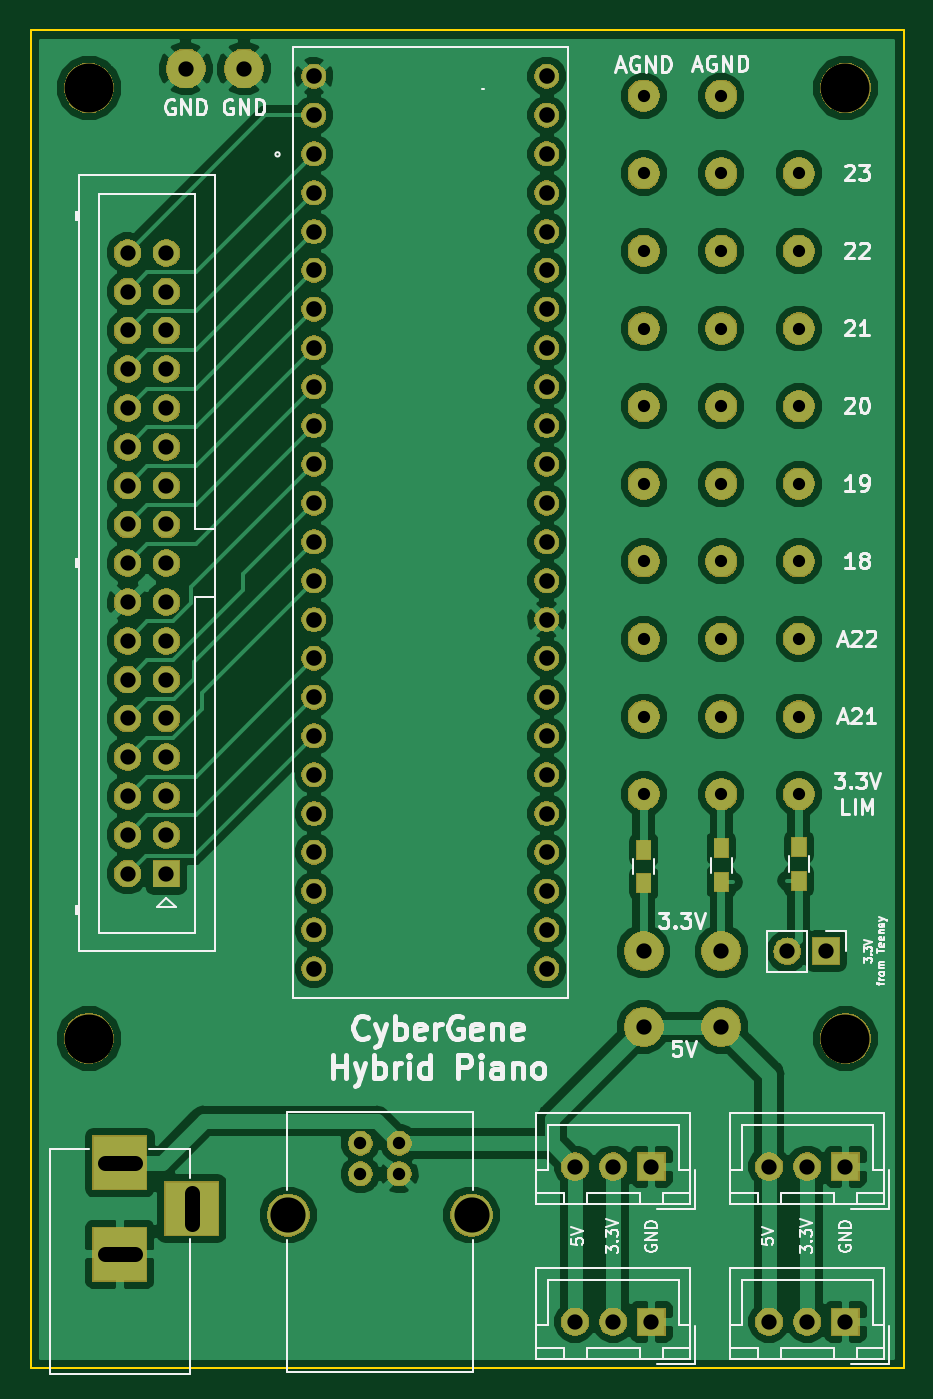
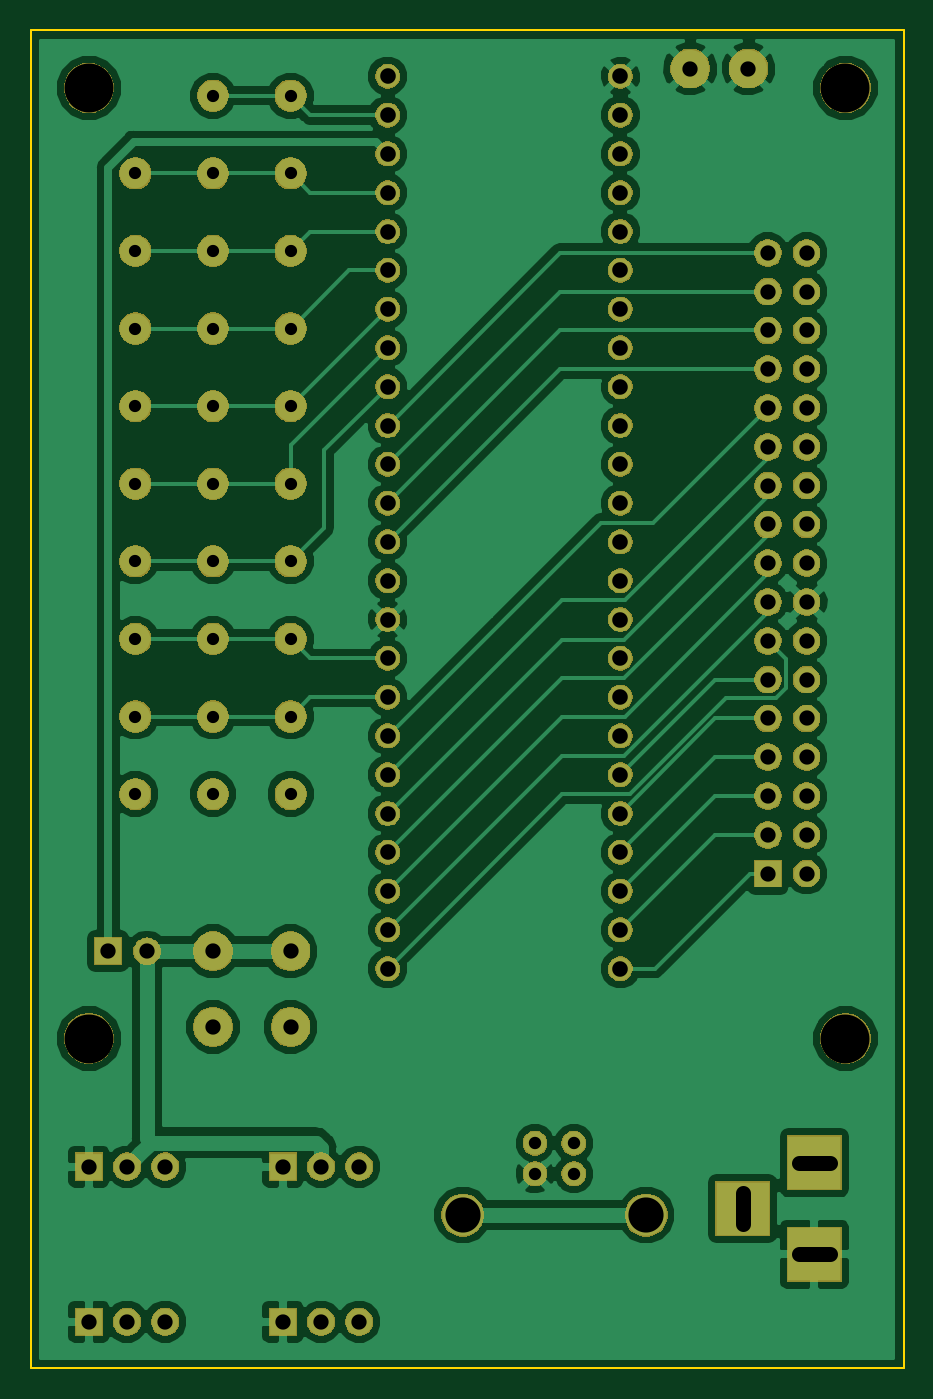
Circuit board: 11 layer files. Board 57.1 x 87.6 mm.
- bottom_copper: My Piano Controller 6 (Full SMD)-B.Cu.gbr (90260 bytes)
- bottom_mask: My Piano Controller 6 (Full SMD)-B.Mask.gbr (141331 bytes)
- paste: My Piano Controller 6 (Full SMD)-B.Paste.gbr (556 bytes)
- bottom_silk: My Piano Controller 6 (Full SMD)-B.SilkS.gbr (557 bytes)
- outline: My Piano Controller 6 (Full SMD)-Edge.Cuts.gbr (751 bytes)
- top_copper: My Piano Controller 6 (Full SMD)-F.Cu.gbr (120513 bytes)
- top_mask: My Piano Controller 6 (Full SMD)-F.Mask.gbr (142291 bytes)
- paste: My Piano Controller 6 (Full SMD)-F.Paste.gbr (826 bytes)
- top_silk: My Piano Controller 6 (Full SMD)-F.SilkS.gbr (34517 bytes)
- drill: My Piano Controller 6 (Full SMD)-NPTH.drl (234 bytes)
- drill: My Piano Controller 6 (Full SMD)-PTH.drl (2635 bytes)

=== bottom_copper: My Piano Controller 6 (Full SMD)-B.Cu.gbr (90260 bytes, source omitted) ===
=== bottom_mask: My Piano Controller 6 (Full SMD)-B.Mask.gbr (141331 bytes, source omitted) ===
=== paste: My Piano Controller 6 (Full SMD)-B.Paste.gbr ===
G04 #@! TF.GenerationSoftware,KiCad,Pcbnew,(5.0.2-4-g3082e92af)*
G04 #@! TF.CreationDate,2019-02-05T21:12:24+02:00*
G04 #@! TF.ProjectId,My Piano Controller 6 (Full SMD),4d792050-6961-46e6-9f20-436f6e74726f,rev?*
G04 #@! TF.SameCoordinates,Original*
G04 #@! TF.FileFunction,Paste,Bot*
G04 #@! TF.FilePolarity,Positive*
%FSLAX46Y46*%
G04 Gerber Fmt 4.6, Leading zero omitted, Abs format (unit mm)*
G04 Created by KiCad (PCBNEW (5.0.2-4-g3082e92af)) date 2019 February 05, Tuesday 21:12:24*
%MOMM*%
%LPD*%
G01*
G04 APERTURE LIST*
G04 APERTURE END LIST*
M02*

=== bottom_silk: My Piano Controller 6 (Full SMD)-B.SilkS.gbr ===
G04 #@! TF.GenerationSoftware,KiCad,Pcbnew,(5.0.2-4-g3082e92af)*
G04 #@! TF.CreationDate,2019-02-05T21:12:24+02:00*
G04 #@! TF.ProjectId,My Piano Controller 6 (Full SMD),4d792050-6961-46e6-9f20-436f6e74726f,rev?*
G04 #@! TF.SameCoordinates,Original*
G04 #@! TF.FileFunction,Legend,Bot*
G04 #@! TF.FilePolarity,Positive*
%FSLAX46Y46*%
G04 Gerber Fmt 4.6, Leading zero omitted, Abs format (unit mm)*
G04 Created by KiCad (PCBNEW (5.0.2-4-g3082e92af)) date 2019 February 05, Tuesday 21:12:24*
%MOMM*%
%LPD*%
G01*
G04 APERTURE LIST*
G04 APERTURE END LIST*
M02*

=== outline: My Piano Controller 6 (Full SMD)-Edge.Cuts.gbr ===
G04 #@! TF.GenerationSoftware,KiCad,Pcbnew,(5.0.2-4-g3082e92af)*
G04 #@! TF.CreationDate,2019-02-05T21:12:24+02:00*
G04 #@! TF.ProjectId,My Piano Controller 6 (Full SMD),4d792050-6961-46e6-9f20-436f6e74726f,rev?*
G04 #@! TF.SameCoordinates,Original*
G04 #@! TF.FileFunction,Profile,NP*
%FSLAX46Y46*%
G04 Gerber Fmt 4.6, Leading zero omitted, Abs format (unit mm)*
G04 Created by KiCad (PCBNEW (5.0.2-4-g3082e92af)) date 2019 February 05, Tuesday 21:12:24*
%MOMM*%
%LPD*%
G01*
G04 APERTURE LIST*
%ADD10C,0.150000*%
G04 APERTURE END LIST*
D10*
X107950000Y-120650000D02*
X107950000Y-33020000D01*
X165100000Y-120650000D02*
X107950000Y-120650000D01*
X165100000Y-33020000D02*
X165100000Y-120650000D01*
X107950000Y-33020000D02*
X165100000Y-33020000D01*
M02*

=== top_copper: My Piano Controller 6 (Full SMD)-F.Cu.gbr (120513 bytes, source omitted) ===
=== top_mask: My Piano Controller 6 (Full SMD)-F.Mask.gbr (142291 bytes, source omitted) ===
=== paste: My Piano Controller 6 (Full SMD)-F.Paste.gbr ===
G04 #@! TF.GenerationSoftware,KiCad,Pcbnew,(5.0.2-4-g3082e92af)*
G04 #@! TF.CreationDate,2019-02-05T21:12:24+02:00*
G04 #@! TF.ProjectId,My Piano Controller 6 (Full SMD),4d792050-6961-46e6-9f20-436f6e74726f,rev?*
G04 #@! TF.SameCoordinates,Original*
G04 #@! TF.FileFunction,Paste,Top*
G04 #@! TF.FilePolarity,Positive*
%FSLAX46Y46*%
G04 Gerber Fmt 4.6, Leading zero omitted, Abs format (unit mm)*
G04 Created by KiCad (PCBNEW (5.0.2-4-g3082e92af)) date 2019 February 05, Tuesday 21:12:24*
%MOMM*%
%LPD*%
G01*
G04 APERTURE LIST*
%ADD10R,0.900000X1.200000*%
G04 APERTURE END LIST*
D10*
G04 #@! TO.C,R1*
X158242000Y-88730000D03*
X158242000Y-86530000D03*
G04 #@! TD*
G04 #@! TO.C,R2*
X148082000Y-86700000D03*
X148082000Y-88900000D03*
G04 #@! TD*
G04 #@! TO.C,R3*
X153162000Y-86614000D03*
X153162000Y-88814000D03*
G04 #@! TD*
M02*

=== top_silk: My Piano Controller 6 (Full SMD)-F.SilkS.gbr (34517 bytes, source omitted) ===
=== drill: My Piano Controller 6 (Full SMD)-NPTH.drl ===
M48
;DRILL file {KiCad (5.0.2-4-g3082e92af)} date 2019 February 05, Tuesday 21:12:35
;FORMAT={-:-/ absolute / metric / decimal}
FMAT,2
METRIC,TZ
T1C3.200
%
G90
G05
T1
X111.76Y-36.83
X111.76Y-99.06
X161.29Y-99.06
X161.29Y-36.83
T0
M30

=== drill: My Piano Controller 6 (Full SMD)-PTH.drl ===
M48
;DRILL file {KiCad (5.0.2-4-g3082e92af)} date 2019 February 05, Tuesday 21:12:35
;FORMAT={-:-/ absolute / metric / decimal}
FMAT,2
METRIC,TZ
T1C0.800
T2C0.810
T3C1.000
T4C1.001
T5C1.020
T6C2.300
%
G90
G05
T1
X158.242Y-47.498
X153.162Y-67.818
X148.082Y-52.578
X153.162Y-47.498
X148.082Y-67.818
X153.162Y-57.658
X153.162Y-72.898
X148.082Y-77.978
X148.082Y-72.898
X153.162Y-83.058
X158.242Y-57.658
X153.162Y-37.338
X158.242Y-77.978
X148.082Y-83.058
X148.082Y-37.338
X158.242Y-42.418
X148.082Y-57.658
X158.242Y-83.058
X153.162Y-42.418
X148.082Y-62.738
X158.242Y-62.738
X153.162Y-77.978
X158.242Y-52.578
X148.082Y-42.418
X158.242Y-67.818
X153.162Y-62.738
X158.242Y-72.898
X153.162Y-52.578
X148.082Y-47.498
T2
X129.54Y-105.918
X129.54Y-107.918
X132.08Y-105.918
X132.08Y-107.918
T3
X143.59Y-107.442
X146.09Y-107.442
X148.59Y-107.442
X157.48Y-93.345
X160.02Y-93.345
X143.59Y-117.602
X146.09Y-117.602
X148.59Y-117.602
X114.3Y-47.625
X114.3Y-50.165
X114.3Y-52.705
X114.3Y-55.245
X114.3Y-57.785
X114.3Y-60.325
X114.3Y-62.865
X114.3Y-65.405
X114.3Y-67.945
X114.3Y-70.485
X114.3Y-73.025
X114.3Y-75.565
X114.3Y-78.105
X114.3Y-80.645
X114.3Y-83.185
X114.3Y-85.725
X114.3Y-88.265
X116.84Y-47.625
X116.84Y-50.165
X116.84Y-52.705
X116.84Y-55.245
X116.84Y-57.785
X116.84Y-60.325
X116.84Y-62.865
X116.84Y-65.405
X116.84Y-67.945
X116.84Y-70.485
X116.84Y-73.025
X116.84Y-75.565
X116.84Y-78.105
X116.84Y-80.645
X116.84Y-83.185
X116.84Y-85.725
X116.84Y-88.265
X156.29Y-107.442
X158.79Y-107.442
X161.29Y-107.442
X156.29Y-117.602
X158.79Y-117.602
X161.29Y-117.602
T4
X153.162Y-93.345
X148.082Y-93.345
X118.11Y-35.56
X153.162Y-98.298
X121.92Y-35.56
X148.082Y-98.298
T5
X126.492Y-36.068
X126.492Y-38.608
X126.492Y-41.148
X126.492Y-43.688
X126.492Y-46.228
X126.492Y-48.768
X126.492Y-51.308
X126.492Y-53.848
X126.492Y-56.388
X126.492Y-58.928
X126.492Y-61.468
X126.492Y-64.008
X126.492Y-66.548
X126.492Y-69.088
X126.492Y-71.628
X126.492Y-74.168
X126.492Y-76.708
X126.492Y-79.248
X126.492Y-81.788
X126.492Y-84.328
X126.492Y-86.868
X126.492Y-89.408
X126.492Y-91.948
X126.492Y-94.488
X141.732Y-36.068
X141.732Y-38.608
X141.732Y-41.148
X141.732Y-43.688
X141.732Y-46.228
X141.732Y-48.768
X141.732Y-51.308
X141.732Y-53.848
X141.732Y-56.388
X141.732Y-58.928
X141.732Y-61.468
X141.732Y-64.008
X141.732Y-66.548
X141.732Y-69.088
X141.732Y-71.628
X141.732Y-74.168
X141.732Y-76.708
X141.732Y-79.248
X141.732Y-81.788
X141.732Y-84.328
X141.732Y-86.868
X141.732Y-89.408
X141.732Y-91.948
X141.732Y-94.488
T6
X124.81Y-110.618
X136.81Y-110.618
T3
X112.792Y-107.188G85X114.792Y-107.188
G05
X112.792Y-113.188G85X114.792Y-113.188
G05
X118.492Y-111.188G85X118.492Y-109.188
G05
T0
M30

